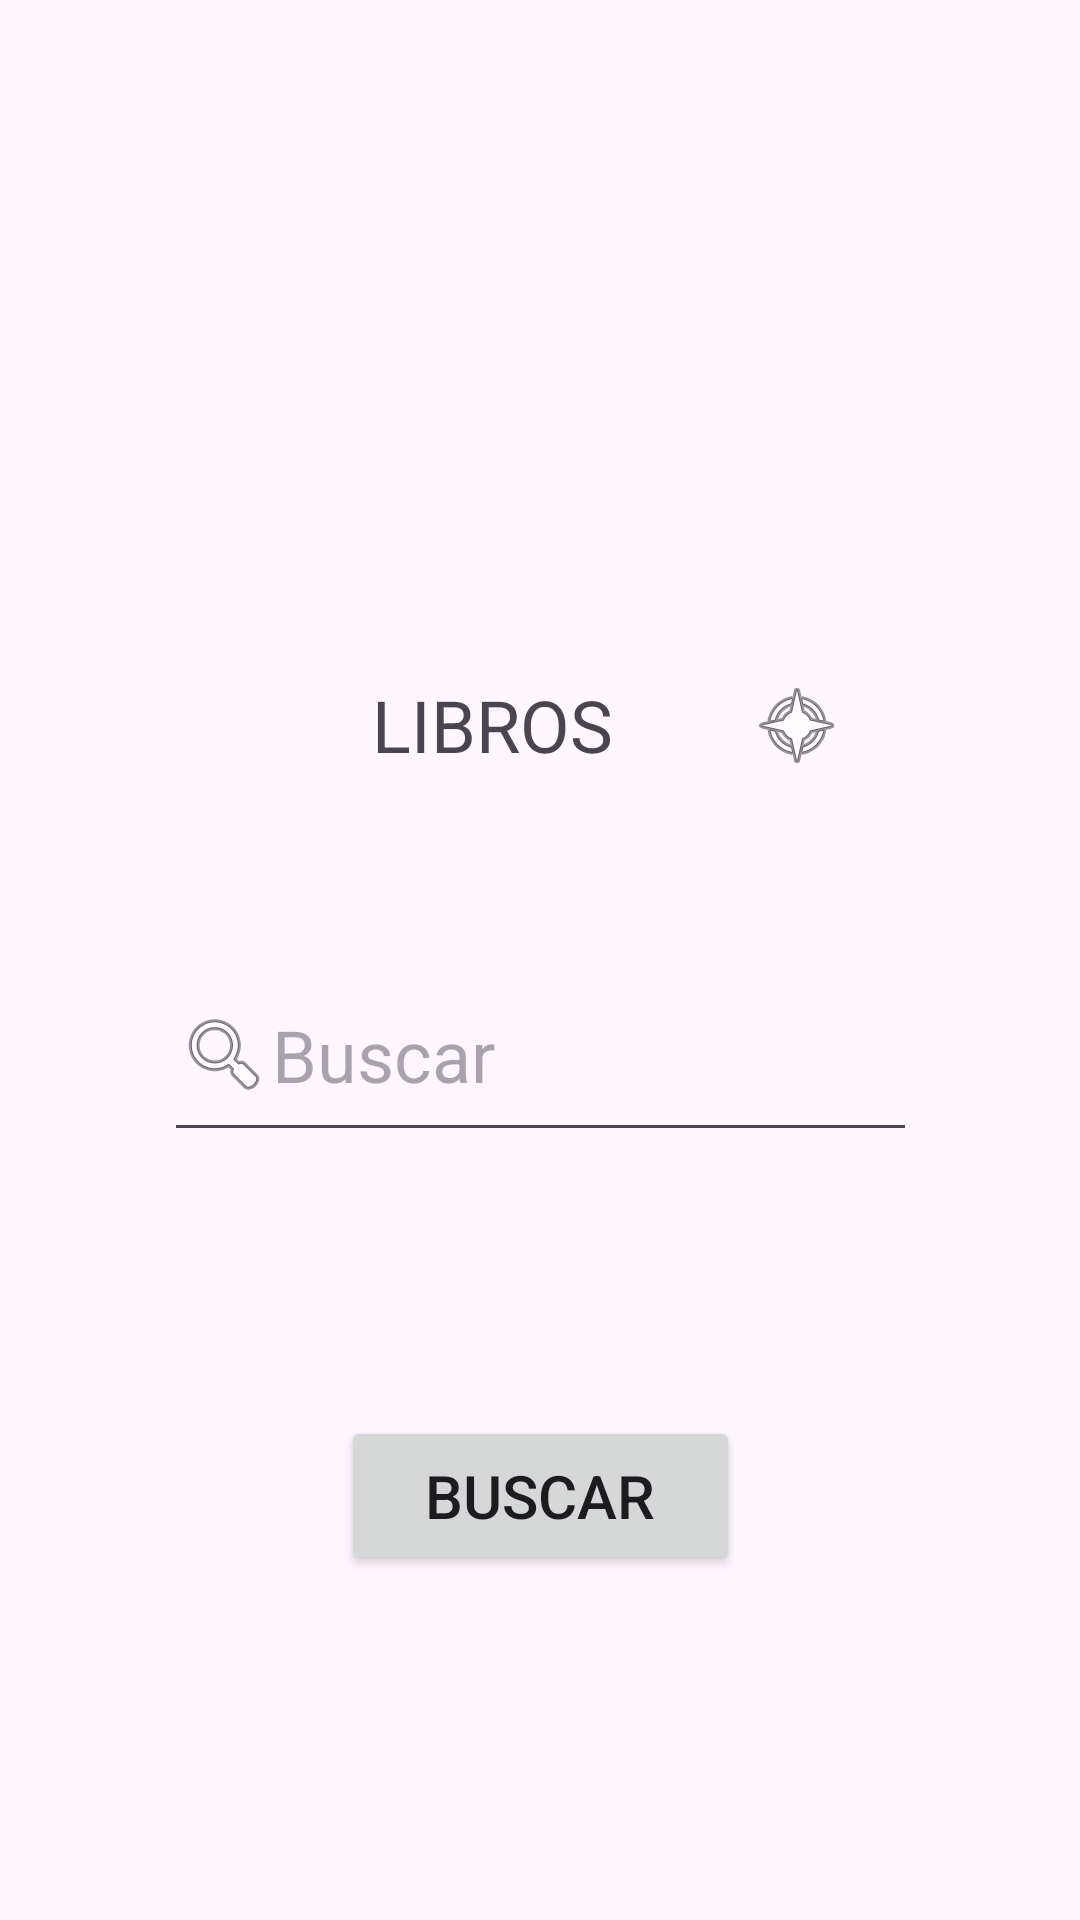

This screen was rendered from an Android layout file. Write that file and the resources it references.
<!-- AndroidManifest.xml: application theme Theme.BuscarLibro -->
<!-- res/layout/activity_main.xml -->
<?xml version="1.0" encoding="utf-8"?>
<androidx.constraintlayout.widget.ConstraintLayout xmlns:android="http://schemas.android.com/apk/res/android"
    xmlns:app="http://schemas.android.com/apk/res-auto"
    xmlns:tools="http://schemas.android.com/tools"
    android:id="@+id/main"
    android:layout_width="match_parent"
    android:layout_height="match_parent"
    tools:context=".MainActivity">

    <EditText
        android:id="@+id/etBuscador"
        android:layout_width="251dp"
        android:layout_height="68dp"
        android:layout_marginTop="316dp"
        android:drawableLeft="@android:drawable/ic_menu_search"
        android:ems="10"
        android:hint="Buscar"
        android:inputType="text"
        android:textSize="24sp"
        app:layout_constraintEnd_toEndOf="parent"
        app:layout_constraintStart_toStartOf="parent"
        app:layout_constraintTop_toTopOf="parent" />

    <TextView
        android:id="@+id/textView"
        android:layout_width="203dp"
        android:layout_height="50dp"
        android:drawableEnd="@android:drawable/ic_menu_compass"
        android:gravity="center"
        android:text="LIBROS"
        android:textSize="24sp"
        app:layout_constraintBottom_toTopOf="@+id/etBuscador"
        app:layout_constraintEnd_toEndOf="parent"
        app:layout_constraintStart_toStartOf="parent"
        app:layout_constraintTop_toTopOf="parent"
        app:layout_constraintVertical_bias="0.815" />

    <Button
        android:id="@+id/bBuscar"
        android:layout_width="133dp"
        android:layout_height="53dp"
        android:layout_marginTop="88dp"
        android:text="Buscar"
        android:textSize="20sp"
        app:layout_constraintEnd_toEndOf="parent"
        app:layout_constraintStart_toStartOf="parent"
        app:layout_constraintTop_toBottomOf="@+id/etBuscador" />
</androidx.constraintlayout.widget.ConstraintLayout>
<!-- resources referenced by this layout -->
<resources>
  <style name="Theme.BuscarLibro" parent="Base.Theme.BuscarLibro" />
  <style name="Base.Theme.BuscarLibro" parent="Theme.Material3.DayNight.NoActionBar">
          
          
      </style>
</resources>
